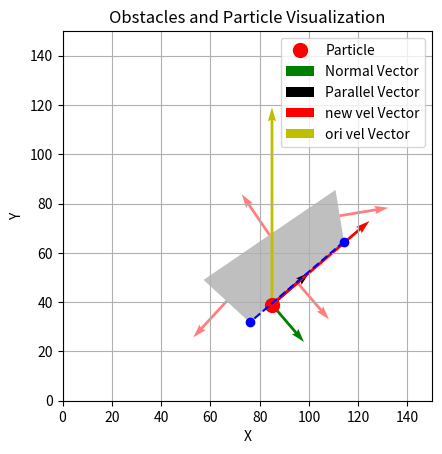

Generate this figure with matplotlib:
import numpy as np
import matplotlib.pyplot as plt
from matplotlib.patches import Polygon
import math

#obstacleList = [[(70,50),(100,50),(100,30),(70,30)],[(15,120),(65,120),(65,90),(15,90)],[(10,30),(30,50),(50,30),(30,10),(10,10)],[(100,80),(120,110),(130,100)]]
#obstacleList = [[(20,50),(100,110),(130,110),(50,50)]]
obstacleList = [[[75.98716683119446, 31.76209279368215], [57.23099703849951, 49.037512339585405], [110.7847976307996, 85.56268509378087], [114.23988153998025, 64.58538993089834]]]
point = (85,39)
velocity = (0,4)
gravityOn =  False

def calculateEdgeNormals():
    res = []
    for obstacle in obstacleList:
        edgenormals = []
        for vertices in range(len(obstacle)):
            if vertices != len(obstacle)-1:
                length = math.sqrt(((obstacle[vertices+1][1] - obstacle[vertices][1])*(obstacle[vertices+1][1] - obstacle[vertices][1]))+((obstacle[vertices+1][0] - obstacle[vertices][0])*(obstacle[vertices+1][0] - obstacle[vertices][0])))
                edgenormals.append((-(obstacle[vertices+1][1] - obstacle[vertices][1])/length,(obstacle[vertices+1][0] - obstacle[vertices][0])/length))
                #edgenormals.append(((obstacle[vertices+1][0] - obstacle[vertices][0]),(obstacle[vertices+1][1] - obstacle[vertices][1])))
            else:
                length = math.sqrt(((obstacle[0][1] - obstacle[vertices][1])*(obstacle[0][1] - obstacle[vertices][1]))+((obstacle[0][0] - obstacle[vertices][0])*(obstacle[0][0] - obstacle[vertices][0])))
                edgenormals.append((-(obstacle[0][1] - obstacle[vertices][1])/length,(obstacle[0][0] - obstacle[vertices][0])/length))
                #edgenormals.append(((obstacle[0][0] - obstacle[vertices][0]),(obstacle[0][1] - obstacle[vertices][1])))
        res.append(edgenormals)
    #print(res)
    return res

obstacleEdgeNormals = calculateEdgeNormals()


def detectCollision():
    for i in range(len(obstacleEdgeNormals)): #for each obstacle
        collision = True
        print(f'checking {len(obstacleEdgeNormals[i])} normals')
        mindot = 999
        maxdot = -999
        for j in range(len(obstacleEdgeNormals[i])): #for each obstacle normal
            pointdot = np.dot(point,obstacleEdgeNormals[i][j])
            for k in range(len(obstacleList[i])):
                edgedot = np.dot(obstacleList[i][k],obstacleEdgeNormals[i][j])
                if maxdot<edgedot:
                    maxdot = edgedot
                if mindot > edgedot:
                    mindot = edgedot
            if not(pointdot<maxdot and pointdot>mindot):
                print(f'no collision between {point} and {obstacleList[i]}')
                collision = False
                break
        if collision:
            print(f'COLLISION between {point} and {obstacleList[i]}')
            return i
    return -1

def findCollisionEdge(i):
    min_distance = 999
    nearest_edge = -1
    collision_obstacle = i
    for j in range(len(obstacleList[i])):
        edge1 = obstacleList[i][j]
        if j == len(obstacleList[i])-1:
            edge2 = obstacleList[i][0]
        else:
            edge2 = obstacleList[i][j+1]
        print(edge1)
        print(edge2)
        parallelogram_area = abs((edge2[0]-edge1[0]) * (point[1]-edge1[1]) - (edge2[1]-edge1[1]) * (point[0]-edge1[0]))
        base = math.sqrt((edge1[0]-edge2[0])*(edge1[0]-edge2[0])+(edge1[1]-edge2[1])*(edge1[1]-edge2[1]))
        distance = parallelogram_area/base
        print(f'distance:{distance} edge:{j} between {edge1} and {edge2}')
        if distance < min_distance:
            min_distance = distance
            nearest_edge = j
    print(f'nearest edge is {nearest_edge}')
    return nearest_edge



fig, ax = plt.subplots()

# Plot obstacles as rectangles
for obstacle in obstacleList:
    polygon = Polygon(obstacle, facecolor='gray', alpha=0.5)
    ax.add_patch(polygon)

# Plot point as a particle
ax.plot(point[0], point[1], 'ro', markersize=10, label='Particle')
collisionIdx = detectCollision()
if collisionIdx !=-1:
    collisionEdge = findCollisionEdge(collisionIdx)
    collisionEdgeNormal = obstacleEdgeNormals[collisionIdx][collisionEdge]
    collisionEdgeParallel = (-collisionEdgeNormal[1],collisionEdgeNormal[0])
    v_normal = (velocity[0] * collisionEdgeNormal[0] + velocity[1] * collisionEdgeNormal[1])
    v_parallel = (velocity[0] * collisionEdgeParallel[0] + velocity[1] * collisionEdgeParallel[1])
    # Update velocity based on collision response
    if gravityOn:
        # Reflect normal component with damping, preserve parallel component
        new_v_normal = -v_normal * 0.5
        new_velocity = (new_v_normal * collisionEdgeNormal[0] + v_parallel * collisionEdgeParallel[0],
                                    new_v_normal * collisionEdgeNormal[1] + v_parallel * collisionEdgeParallel[1])
    else:
        # Zero out normal component, preserve parallel component
        new_velocity = (v_parallel * collisionEdgeParallel[0],
                                    v_parallel * collisionEdgeParallel[1])
    # Plot normal vector
    normal_scale = 20  # Scale factor for the normal vector
    ax.quiver(point[0], point[1], 
                collisionEdgeNormal[0], collisionEdgeNormal[1], 
                angles='xy', scale_units='xy', scale=1/normal_scale,
                color='g', label='Normal Vector')
    
    ax.quiver(point[0], point[1], 
                collisionEdgeParallel[0], collisionEdgeParallel[1], 
                angles='xy', scale_units='xy', scale=1/normal_scale,
                color='k', label='Parallel Vector')
    
    ax.quiver(point[0], point[1], 
                new_velocity[0], new_velocity[1],
                angles='xy', scale_units='xy', scale=1/normal_scale,
                color='r', label='new vel Vector')
                
    print(f'ori vel was {velocity} new vel is {new_velocity}')
    if collisionEdge == len(obstacleList[collisionIdx]) - 1:
        x_values = [obstacleList[collisionIdx][collisionEdge][0], obstacleList[collisionIdx][0][0]]
        y_values = [obstacleList[collisionIdx][collisionEdge][1], obstacleList[collisionIdx][0][1]]
    else:
        x_values = [obstacleList[collisionIdx][collisionEdge][0], obstacleList[collisionIdx][collisionEdge+1][0]]
        y_values = [obstacleList[collisionIdx][collisionEdge][1], obstacleList[collisionIdx][collisionEdge+1][1]]
    ax.plot(x_values, y_values, 'bo', linestyle="--")

# Plot all edge normals
normal_scale = 20  # Scale factor for the normal vectors
for i, obstacle in enumerate(obstacleList):
    for j in range(len(obstacle)):
        # Get edge points
        edge1 = obstacle[j]
        edge2 = obstacle[0] if j == len(obstacle)-1 else obstacle[j+1]
        
        # Calculate midpoint of edge for normal vector origin
        midpoint_x = (edge1[0] + edge2[0]) / 2
        midpoint_y = (edge1[1] + edge2[1]) / 2
        
        # Get normal vector for this edge
        normal = obstacleEdgeNormals[i][j]
        
        # Plot normal vector from edge midpoint
        ax.quiver(midpoint_x, midpoint_y,
                 normal[0], normal[1],
                 angles='xy', scale_units='xy', scale=1/normal_scale,
                 color='r', alpha=0.5)
ax.quiver(point[0], point[1], 
                velocity[0], velocity[1], 
                angles='xy', scale_units='xy', scale=1/normal_scale,
                color='y', label='ori vel Vector')
# Set plot properties
ax.set_xlim(0, 150)
ax.set_ylim(0, 150)
ax.set_aspect('equal')
ax.grid(True)
ax.set_xlabel('X')
ax.set_ylabel('Y')
ax.legend()

plt.title('Obstacles and Particle Visualization')
plt.show()